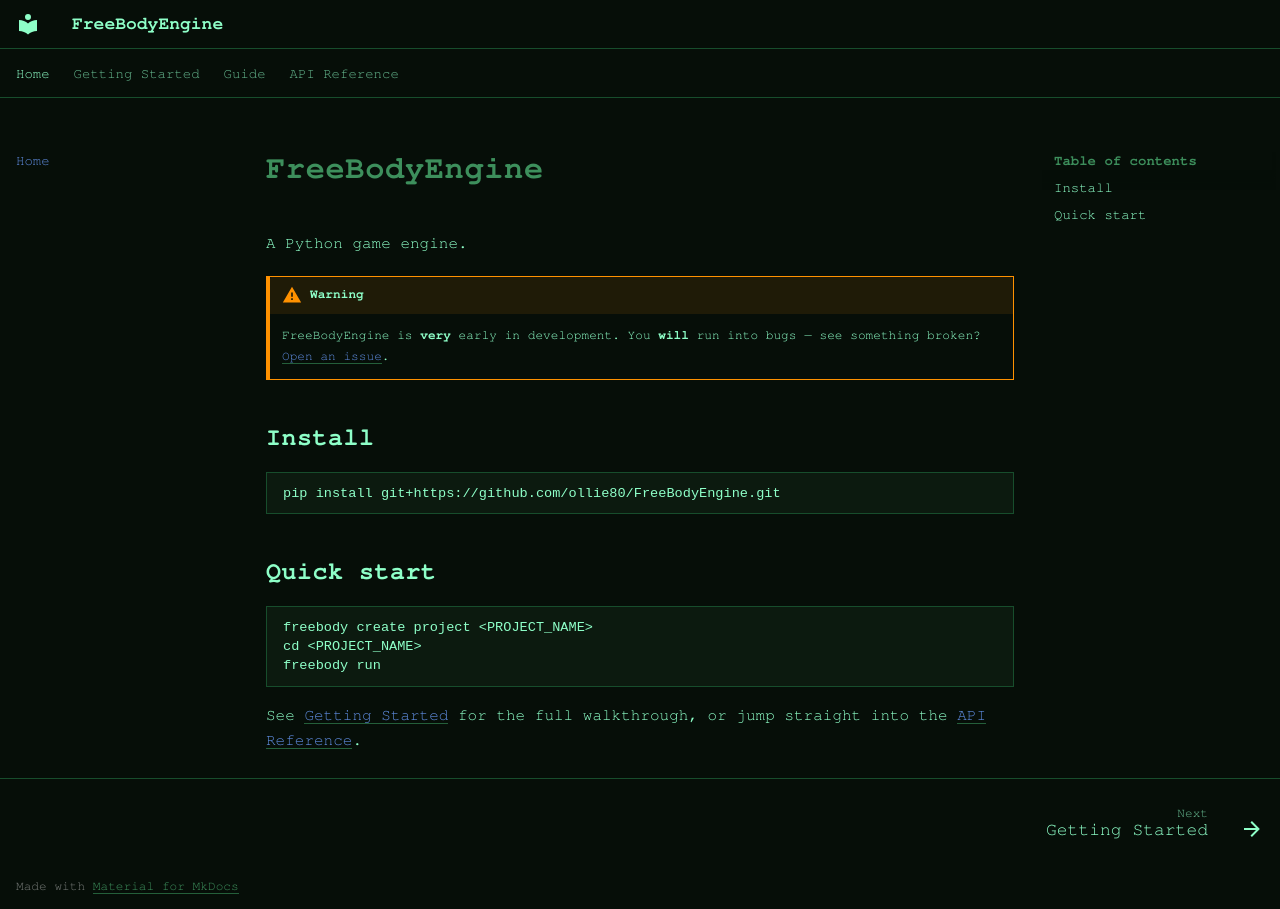

repository: ollie80/FreeBodyEngine · page: index.html · generator: mkdocs

# FreeBodyEngine

A Python game engine.

!!! warning
    FreeBodyEngine is **very** early in development. You **will** run into bugs — see something broken? [Open an issue](https://github.com/ollie80/FreeBodyEngine/issues).

## Install

```
pip install git+https://github.com/ollie80/FreeBodyEngine.git
```

## Quick start

```
freebody create project <PROJECT_NAME>
cd <PROJECT_NAME>
freebody run
```

See [Getting Started](getting-started.md) for the full walkthrough, or jump
straight into the [API Reference](reference/index.md).
